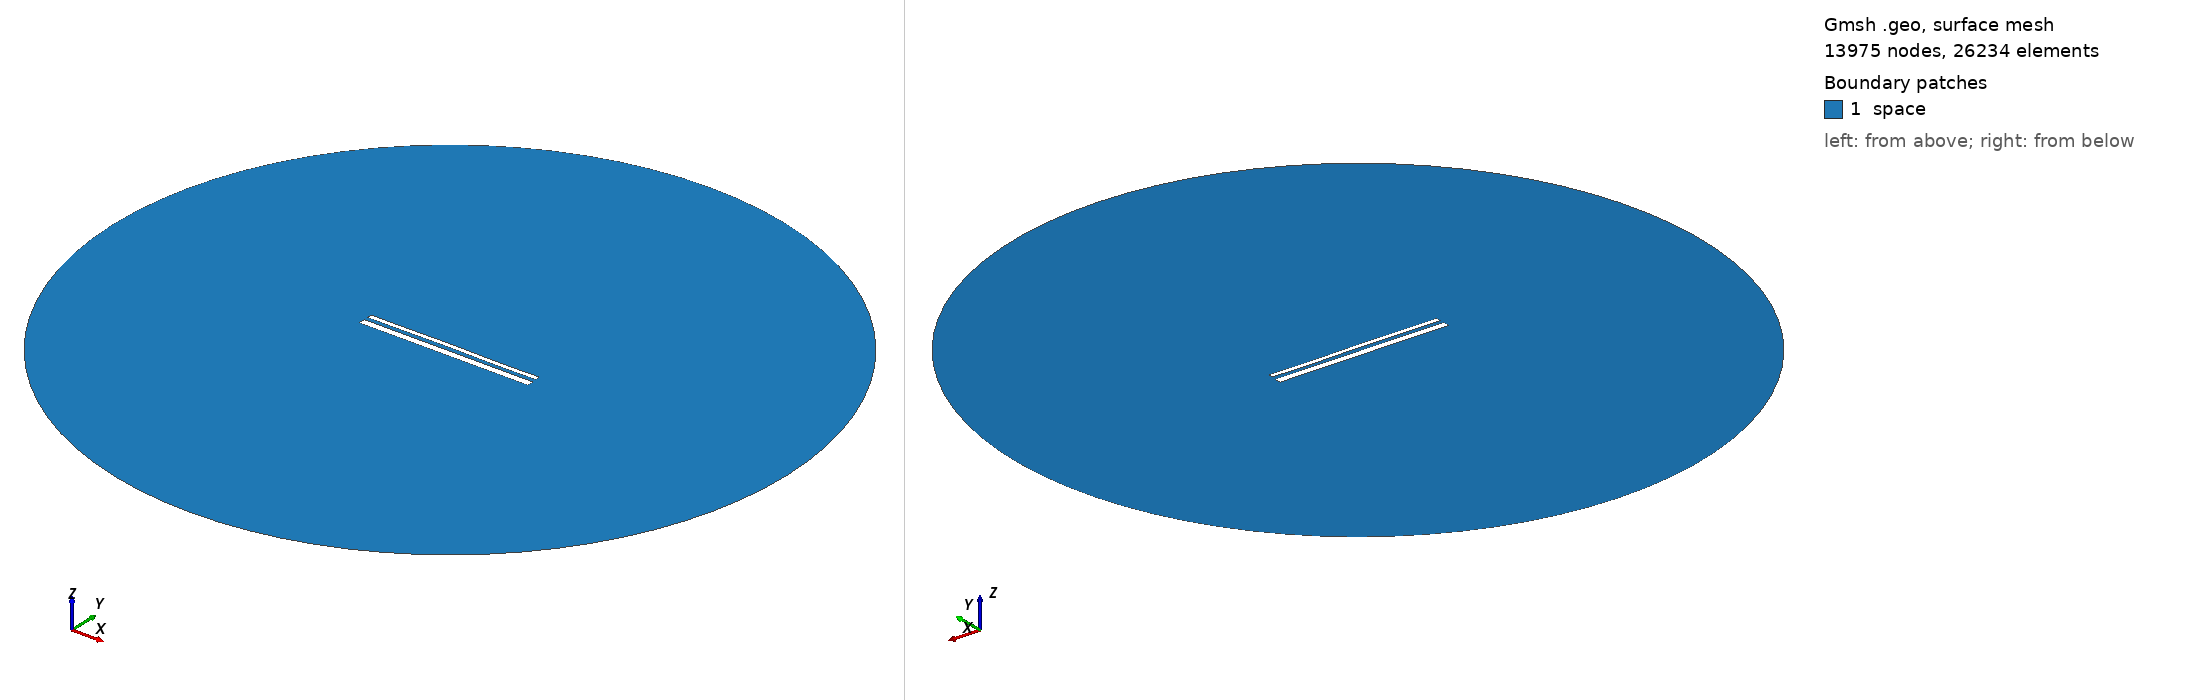

Gmsh geometry script, surface-meshed: 13975 nodes, 26234 surface elements. Boundary patches (legend numbers): 1 space. Left view from above one corner, right view from below the opposite corner. Legend entries are the model's physical surfaces. The drawing asked Gmsh for element sizes between 1% and 20% of the model's largest extent; the script's own settings can give other sizes.

=== 14092.geo (drawn) ===
//---------------------------------------
// Geometry kernel
//---------------------------------------

SetFactory("OpenCASCADE");



//---------------------------------------
// Parameters of the geometry
//---------------------------------------

// Overetch of the upper plate
overetch = 0.5;

// Distance between the plates
distance = 2.0;

// Discretization over the x axis (for the deformation)
nx = 50; 

// Length of the plate
L = 100 - overetch; 

// Number of modes
n = 4; 

// 1st mode coefficient
coeff(1) = 0.0;
beta(1) = 0.596864 * 3.1415926535 / L;

// 2nd mode coefficient
coeff(2) = 0.07499999999999998;
beta(2) = 1.49418 * 3.1415926535 / L;

// 3rd mode coefficient
coeff(3) = 0.07499999999999998;
beta(3) = 2.50025 * 3.1415926535 / L;

// 4th mode coefficient
coeff(4) = -0.075;
beta(4) = 3.49999 * 3.1415926535 / L;



//---------------------------------------
// Upper plate (deformed rectangle)
//---------------------------------------

// Coordiantes of the upper plate
xmin = -50;
xmax = 50 - overetch;

// Height of the upper plate
yheight = 4 - 2 * overetch;

// Indexes of the points
UpperID[] = {};
LowerID[] = {};
LeftID[] = {};
RightID[] = {};

// Point index
p = 1;

// Horizontal edges
For i In {1:nx}
    x = xmin + (i-1)*(xmax - xmin)/(nx-1);

    y_bottom = distance / 2 + overetch;
    For j In {1:n}
        C = (Cosh(beta(j)*L) + Cos(beta(j)*L)) / (Sinh(beta(j)*L) + Sin(beta(j)*L));
        y_bottom  = y_bottom + coeff(j) * (Cosh(beta(j)*(x+50)) - Cos(beta(j)*(x+50)) - C * (Sinh(beta(j)*(x+50)) - Sin(beta(j)*(x+50))));
    EndFor

    y_top = y_bottom + yheight;

    Point(p) = {x, y_top, 0, 1.0};
    UpperID[i] = p;
    p = p + 1;

    Point(p) = {x, y_bottom, 0, 1.0};
    LowerID[i] = p;
    p = p + 1;
EndFor

// Create point lists
UpperPts[] = {}; LowerPts[] = {};
For i In {1:nx}
  UpperPts[] += {UpperID[i]};
  LowerPts[] += {LowerID[i]};
EndFor

// Build splines
Spline(1) = {UpperPts[]};
Spline(2) = {LowerPts[]};
Line(3) = {LowerPts[nx-1], UpperPts[nx-1]};
Line(4) = {LowerPts[0], UpperPts[0]};

// Build the plane surface
Curve Loop(1) = {2, 3, -1, -4};
Plane Surface(1) = {1};



//---------------------------------------
// Lower plate (rectangle)
//---------------------------------------

// Vertices
Point(1001) = {-50, -1, 0, 1.0};
Point(1002) = { 50, -1, 0, 1.0};
Point(1003) = { 50,  -5, 0, 1.0};
Point(1004) = {-50,  -5, 0, 1.0};

// Edges
Line(5) = {1001, 1002};
Line(6) = {1002, 1003};
Line(7) = {1003, 1004};
Line(8) = {1004, 1001};

// Plane surface
Line Loop(2) = {5, 6, 7, 8};
Plane Surface(2) = {2}; 



//---------------------------------------
// Outer (fictious) boundary
//---------------------------------------

// Points
Point(1005) = {0, 0, 0};       // Center
Point(1006) = {200, 0, 0};     // Start point
Point(1007) = {0, 200, 0};     // 90 degrees
Point(1008) = {-200, 0, 0};    // 180 degrees
Point(1009) = {0, -200, 0};    // 270 degrees

// Circle arcs (each needs start, center, end)
Circle(9) = {1006, 1005, 1007};
Circle(10) = {1007, 1005, 1008};
Circle(11) = {1008, 1005, 1009};
Circle(12) = {1009, 1005, 1006};

// Plane surface for the entire domain
Curve Loop(3) = {9, 10, 11, 12};
Surface(3) = {3};

// Subtract the plates from the whole domain to obtain the actual domain where we want to solve the equations
BooleanDifference{ Surface{3}; Delete; }{ Surface{1}; Surface{2}; Delete; }




//---------------------------------------
// Transfinite Lines/Curves
//---------------------------------------

// Set the number of points on the boundaries
r = 7;

// Plates
Transfinite Curve {1, 2} = 50*r Using Progression 1;
Transfinite Curve {3, 4} = 2*r Using Progression 1;
Transfinite Line {5, 7} = 50*r Using Progression 1;
Transfinite Line {6, 8} = 2*r Using Progression 1;

// Outer boundary
Transfinite Line {9, 10, 11, 12} = 20 Using Progression 1;



//---------------------------------------
// Physical groups
//---------------------------------------                

// Physical curves (boundaries)
Physical Line("force_segment", 10) = {2};
Physical Line("upper_plate", 11) = {1, 3, 4};
Physical Line("lower_plate", 12) = {5, 6, 7, 8};
Physical Line("boundary", 20) = {9, 10, 11, 12};

// Physical Surfaces
Physical Surface("space", 30) = {3};



//---------------------------------------
// 6. Generate the Mesh
//---------------------------------------

// 2D mesh generation
Mesh 2;
